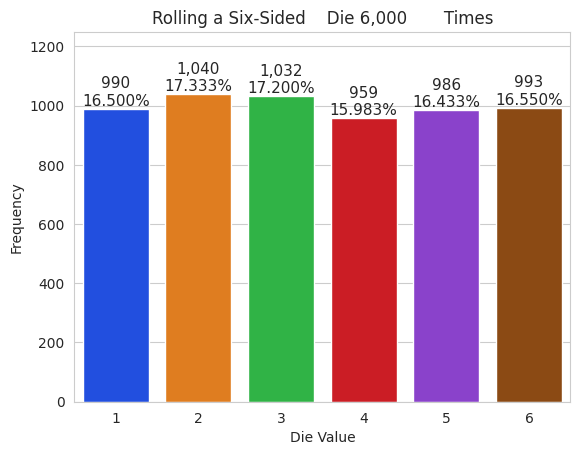

Reproduce this figure in Python.
import matplotlib.pyplot as plt

import numpy as np

import random
from numpy.core.numeric import True_

import seaborn as sns

random.seed(45)
rolls = [random.randrange(1, 7) for i in range(6000)]

values, frequencies = np.unique(rolls, return_counts=True)

print(f'values: {values}, frequencies {frequencies}')

#set up and configure our bar plot
title = f'Rolling a Six-Sided    Die {len(rolls):,}       Times'
sns.set_style('whitegrid')
axes = sns.barplot(x=values, y=frequencies, palette='bright')

#labelling the barplot axes and sets up the y limit
axes.set_title(title)
axes.set(xlabel='Die Value', ylabel='Frequency')
axes.set_ylim(top=max(frequencies) * 1.20)

for bar, frequency in zip(axes.patches, frequencies):
    text_x = bar.get_x() + bar.get_width() / 2.0                            # x coordinate where the text will appear -> calculates the center of each bar
    text_y = bar.get_height()                                               # y coordinate where the text will appear
    text = f'{frequency:,}\n{frequency / len(rolls):.3%}'                   # will print the frequency and distribution for each bar
    axes.text(text_x, text_y, text, fontsize=11, ha='center', va='bottom')  #show the text for each bar

#displays the barplot
plt.show()